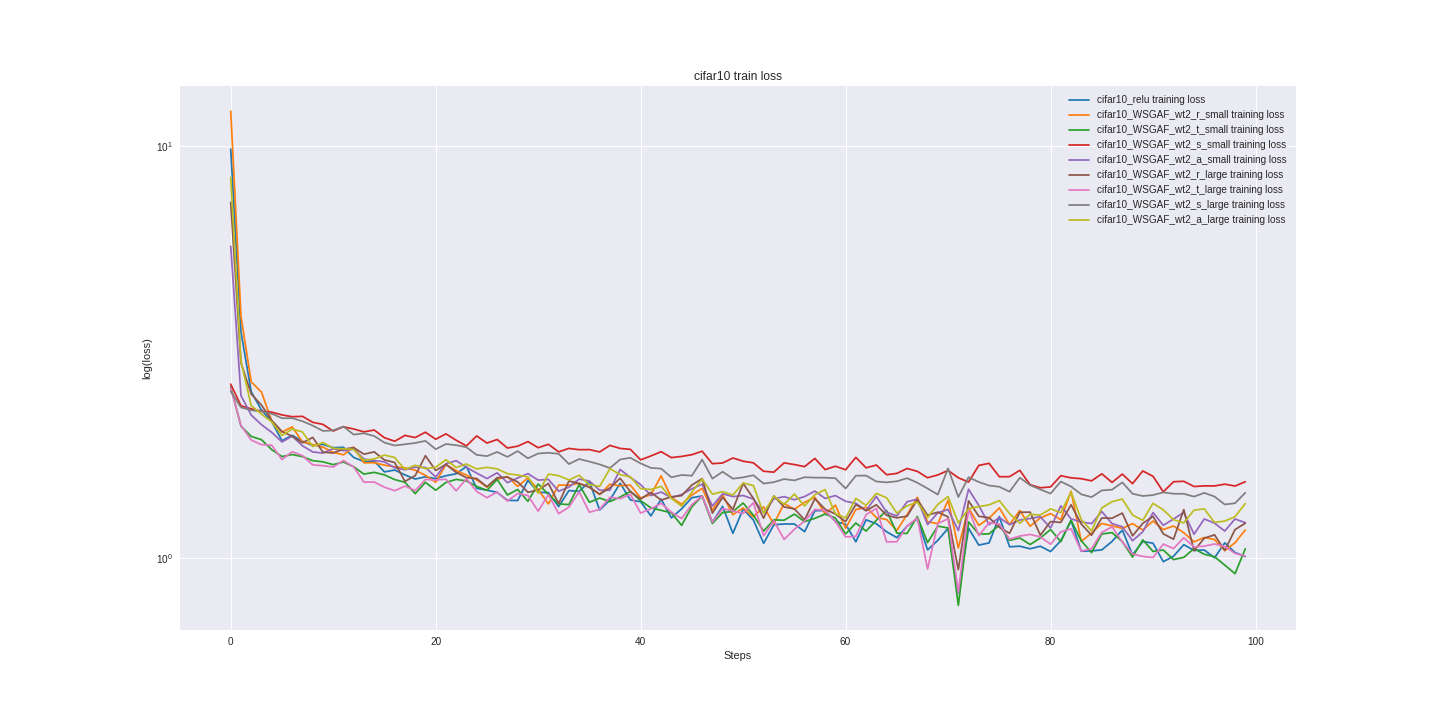

The file beside this chart, header and first rows:
cifar10_relu_train_loss, cifar10_relu_valid_loss, cifar10_WSGAF_wt2_r_small_train_loss, cifar10_WSGAF_wt2_r_small_valid_loss, cifar10_WSGAF_wt2_t_small_train_loss, cifar10_WSGAF_wt2_t_small_valid_loss, cifar10_WSGAF_wt2_s_small_train_loss, cifar10_WSGAF_wt2_s_small_valid_loss, cifar10_WSGAF_wt2_a_small_train_loss, cifar10_WSGAF_wt2_a_small_valid_loss, cifar10_WSGAF_wt2_r_large_train_loss, cifar10_WSGAF_wt2_r_large_valid_loss, cifar10_WSGAF_wt2_t_large_train_loss, cifar10_WSGAF_wt2_t_large_valid_loss, cifar10_WSGAF_wt2_s_large_train_loss, cifar10_WSGAF_wt2_s_large_valid_loss, cifar10_WSGAF_wt2_a_large_train_loss, cifar10_WSGAF_wt2_a_large_valid_loss
9.813, 8.945, 12.13, 11.49, 2.604, 2.642, 2.643, 2.553, 5.704, 5.147, 7.288, 7.076, 2.585, 2.578, 2.539, 2.575, 8.381, 9.106
3.536, 3.536, 3.864, 4.115, 2.091, 2.135, 2.342, 2.304, 2.479, 2.475, 2.976, 3.055, 2.098, 2.098, 2.32, 2.329, 3.003, 3.124
2.533, 2.549, 2.676, 2.81, 1.974, 2.006, 2.302, 2.289, 2.224, 2.194, 2.502, 2.495, 1.934, 2.007, 2.285, 2.297, 2.343, 2.337
2.286, 2.279, 2.528, 2.385, 1.938, 1.934, 2.272, 2.268, 2.107, 2.123, 2.352, 2.318, 1.885, 1.958, 2.268, 2.262, 2.236, 2.218
2.146, 2.132, 2.151, 2.219, 1.834, 1.899, 2.261, 2.262, 2.019, 2.074, 2.158, 2.172, 1.879, 1.857, 2.241, 2.237, 2.141, 2.105
1.927, 2.022, 2.022, 2.104, 1.764, 1.819, 2.226, 2.227, 1.914, 1.961, 2.029, 2.121, 1.735, 1.759, 2.185, 2.195, 1.985, 2.065
1.986, 1.99, 2.082, 1.995, 1.784, 1.834, 2.204, 2.197, 1.976, 1.968, 1.975, 2.065, 1.813, 1.809, 2.186, 2.176, 2.056, 2.081
1.921, 1.871, 1.916, 1.988, 1.763, 1.701, 2.208, 2.16, 1.874, 1.887, 1.905, 1.973, 1.773, 1.755, 2.149, 2.116, 2.024, 2.007
1.875, 1.941, 1.886, 1.982, 1.724, 1.732, 2.136, 2.122, 1.81, 1.885, 1.963, 1.966, 1.684, 1.746, 2.097, 2.113, 1.867, 1.931
1.888, 1.821, 1.859, 1.865, 1.713, 1.7, 2.111, 2.098, 1.799, 1.855, 1.808, 1.948, 1.676, 1.696, 2.035, 2.064, 1.908, 1.903
1.853, 1.832, 1.807, 1.846, 1.686, 1.71, 2.034, 2.083, 1.844, 1.879, 1.799, 1.859, 1.664, 1.677, 2.042, 2.031, 1.847, 1.831
1.858, 1.802, 1.781, 1.813, 1.711, 1.676, 2.083, 2.033, 1.823, 1.788, 1.84, 1.794, 1.726, 1.618, 2.086, 2.076, 1.842, 1.917
1.755, 1.783, 1.86, 1.786, 1.666, 1.663, 2.057, 2.03, 1.839, 1.766, 1.854, 1.78, 1.665, 1.695, 1.994, 2.016, 1.835, 1.755
1.716, 1.739, 1.704, 1.828, 1.6, 1.609, 2.025, 2.058, 1.74, 1.775, 1.788, 1.77, 1.529, 1.628, 2.009, 1.983, 1.727, 1.776
1.721, 1.719, 1.704, 1.712, 1.615, 1.609, 2.046, 1.996, 1.726, 1.793, 1.811, 1.775, 1.53, 1.568, 1.978, 1.94, 1.741, 1.829
1.619, 1.64, 1.682, 1.701, 1.593, 1.571, 1.96, 2.007, 1.712, 1.736, 1.731, 1.804, 1.486, 1.58, 1.907, 1.961, 1.779, 1.792
1.636, 1.644, 1.666, 1.61, 1.551, 1.583, 1.922, 2, 1.657, 1.772, 1.707, 1.739, 1.458, 1.453, 1.877, 1.916, 1.755, 1.839
1.592, 1.697, 1.656, 1.646, 1.528, 1.566, 1.985, 2.001, 1.639, 1.719, 1.536, 1.729, 1.496, 1.56, 1.889, 1.884, 1.641, 1.76
1.556, 1.597, 1.635, 1.654, 1.434, 1.527, 1.961, 1.943, 1.663, 1.655, 1.586, 1.629, 1.458, 1.567, 1.903, 1.937, 1.681, 1.761
1.576, 1.622, 1.589, 1.78, 1.528, 1.537, 2.021, 1.95, 1.66, 1.703, 1.772, 1.68, 1.553, 1.481, 1.926, 1.84, 1.649, 1.721
1.559, 1.618, 1.528, 1.598, 1.462, 1.473, 1.943, 1.937, 1.574, 1.663, 1.632, 1.591, 1.547, 1.546, 1.838, 1.87, 1.662, 1.686
1.585, 1.632, 1.687, 1.63, 1.527, 1.545, 2.002, 1.862, 1.695, 1.633, 1.689, 1.649, 1.554, 1.553, 1.892, 1.831, 1.733, 1.652
1.602, 1.577, 1.631, 1.608, 1.553, 1.517, 1.932, 1.912, 1.724, 1.657, 1.615, 1.657, 1.456, 1.532, 1.879, 1.85, 1.66, 1.618
1.669, 1.564, 1.591, 1.619, 1.54, 1.443, 1.872, 1.889, 1.662, 1.577, 1.568, 1.597, 1.558, 1.531, 1.858, 1.809, 1.692, 1.694
1.477, 1.538, 1.549, 1.636, 1.493, 1.545, 1.979, 1.929, 1.609, 1.631, 1.561, 1.554, 1.452, 1.418, 1.781, 1.835, 1.646, 1.657
1.462, 1.58, 1.488, 1.466, 1.461, 1.564, 1.902, 1.926, 1.56, 1.684, 1.491, 1.575, 1.403, 1.43, 1.768, 1.758, 1.661, 1.662
1.444, 1.561, 1.554, 1.583, 1.553, 1.403, 1.94, 1.876, 1.611, 1.579, 1.568, 1.542, 1.447, 1.429, 1.81, 1.793, 1.647, 1.561
1.382, 1.527, 1.578, 1.551, 1.423, 1.452, 1.85, 1.875, 1.525, 1.574, 1.573, 1.483, 1.376, 1.517, 1.761, 1.79, 1.604, 1.63
1.38, 1.484, 1.494, 1.501, 1.468, 1.489, 1.869, 1.84, 1.565, 1.657, 1.532, 1.533, 1.435, 1.402, 1.819, 1.814, 1.591, 1.647
1.545, 1.449, 1.566, 1.563, 1.374, 1.403, 1.918, 1.885, 1.604, 1.557, 1.445, 1.557, 1.42, 1.453, 1.747, 1.77, 1.575, 1.544
1.446, 1.504, 1.468, 1.44, 1.514, 1.508, 1.854, 1.852, 1.547, 1.497, 1.463, 1.526, 1.301, 1.446, 1.794, 1.767, 1.438, 1.603
1.442, 1.45, 1.354, 1.538, 1.428, 1.389, 1.889, 1.838, 1.553, 1.589, 1.518, 1.512, 1.426, 1.413, 1.802, 1.761, 1.599, 1.562
1.334, 1.525, 1.504, 1.556, 1.355, 1.43, 1.811, 1.86, 1.454, 1.577, 1.357, 1.534, 1.283, 1.409, 1.791, 1.778, 1.586, 1.561
1.459, 1.498, 1.503, 1.569, 1.349, 1.383, 1.846, 1.905, 1.487, 1.564, 1.539, 1.606, 1.33, 1.322, 1.692, 1.768, 1.548, 1.63
1.453, 1.368, 1.52, 1.442, 1.508, 1.396, 1.833, 1.896, 1.556, 1.597, 1.518, 1.503, 1.449, 1.426, 1.74, 1.707, 1.589, 1.492
1.533, 1.457, 1.488, 1.553, 1.367, 1.369, 1.834, 1.829, 1.538, 1.524, 1.486, 1.431, 1.293, 1.338, 1.715, 1.771, 1.508, 1.471
1.309, 1.382, 1.427, 1.532, 1.399, 1.343, 1.81, 1.829, 1.462, 1.577, 1.43, 1.484, 1.314, 1.371, 1.689, 1.734, 1.494, 1.541
1.385, 1.419, 1.512, 1.522, 1.372, 1.334, 1.878, 1.859, 1.462, 1.448, 1.481, 1.435, 1.405, 1.344, 1.654, 1.692, 1.648, 1.497
1.52, 1.439, 1.499, 1.455, 1.408, 1.342, 1.846, 1.818, 1.642, 1.53, 1.563, 1.455, 1.395, 1.344, 1.736, 1.69, 1.595, 1.453
1.385, 1.395, 1.504, 1.447, 1.452, 1.367, 1.837, 1.761, 1.569, 1.401, 1.45, 1.444, 1.428, 1.335, 1.752, 1.686, 1.575, 1.557
1.371, 1.419, 1.4, 1.47, 1.379, 1.494, 1.732, 1.798, 1.509, 1.507, 1.392, 1.52, 1.287, 1.339, 1.698, 1.704, 1.475, 1.558
1.267, 1.31, 1.425, 1.483, 1.325, 1.385, 1.77, 1.783, 1.42, 1.53, 1.444, 1.459, 1.318, 1.358, 1.656, 1.633, 1.468, 1.462
1.391, 1.37, 1.584, 1.518, 1.307, 1.361, 1.813, 1.772, 1.447, 1.45, 1.384, 1.407, 1.359, 1.37, 1.649, 1.631, 1.494, 1.481
1.253, 1.365, 1.403, 1.358, 1.288, 1.324, 1.754, 1.746, 1.402, 1.551, 1.409, 1.4, 1.293, 1.378, 1.571, 1.665, 1.397, 1.39
1.318, 1.333, 1.352, 1.377, 1.201, 1.292, 1.765, 1.756, 1.427, 1.413, 1.418, 1.422, 1.248, 1.33, 1.592, 1.61, 1.337, 1.529
1.402, 1.382, 1.423, 1.417, 1.333, 1.378, 1.782, 1.749, 1.474, 1.514, 1.505, 1.417, 1.35, 1.345, 1.586, 1.647, 1.447, 1.486
1.416, 1.332, 1.477, 1.367, 1.414, 1.375, 1.818, 1.762, 1.512, 1.391, 1.56, 1.337, 1.415, 1.324, 1.735, 1.594, 1.557, 1.438
1.224, 1.329, 1.307, 1.384, 1.214, 1.318, 1.695, 1.738, 1.338, 1.452, 1.286, 1.436, 1.224, 1.319, 1.56, 1.654, 1.43, 1.444
1.336, 1.353, 1.426, 1.415, 1.291, 1.34, 1.702, 1.725, 1.433, 1.432, 1.405, 1.444, 1.32, 1.298, 1.621, 1.646, 1.451, 1.424
1.15, 1.406, 1.275, 1.328, 1.298, 1.312, 1.75, 1.748, 1.411, 1.53, 1.314, 1.36, 1.302, 1.26, 1.56, 1.602, 1.423, 1.421
1.316, 1.357, 1.324, 1.489, 1.361, 1.311, 1.719, 1.704, 1.419, 1.456, 1.518, 1.514, 1.284, 1.36, 1.571, 1.619, 1.522, 1.505
1.238, 1.334, 1.259, 1.444, 1.272, 1.265, 1.704, 1.733, 1.392, 1.472, 1.397, 1.45, 1.363, 1.254, 1.59, 1.563, 1.5, 1.373
1.087, 1.359, 1.332, 1.338, 1.164, 1.345, 1.625, 1.719, 1.29, 1.491, 1.251, 1.419, 1.134, 1.266, 1.517, 1.639, 1.285, 1.438
1.206, 1.257, 1.212, 1.429, 1.239, 1.34, 1.617, 1.778, 1.394, 1.441, 1.416, 1.325, 1.233, 1.211, 1.529, 1.576, 1.415, 1.43
1.211, 1.401, 1.357, 1.361, 1.237, 1.261, 1.703, 1.77, 1.41, 1.475, 1.332, 1.395, 1.111, 1.173, 1.556, 1.54, 1.352, 1.431
1.211, 1.309, 1.314, 1.374, 1.279, 1.295, 1.687, 1.673, 1.386, 1.344, 1.318, 1.37, 1.175, 1.179, 1.544, 1.602, 1.431, 1.501
1.16, 1.216, 1.367, 1.397, 1.227, 1.33, 1.668, 1.688, 1.411, 1.34, 1.239, 1.451, 1.232, 1.289, 1.572, 1.609, 1.339, 1.506
1.304, 1.334, 1.406, 1.401, 1.25, 1.331, 1.746, 1.601, 1.455, 1.386, 1.394, 1.318, 1.313, 1.378, 1.568, 1.585, 1.426, 1.416
1.305, 1.228, 1.281, 1.352, 1.28, 1.283, 1.641, 1.692, 1.396, 1.456, 1.315, 1.293, 1.307, 1.313, 1.568, 1.507, 1.467, 1.471
1.228, 1.321, 1.345, 1.38, 1.252, 1.265, 1.671, 1.693, 1.419, 1.387, 1.28, 1.431, 1.228, 1.227, 1.563, 1.603, 1.282, 1.4
... 40 more rows
